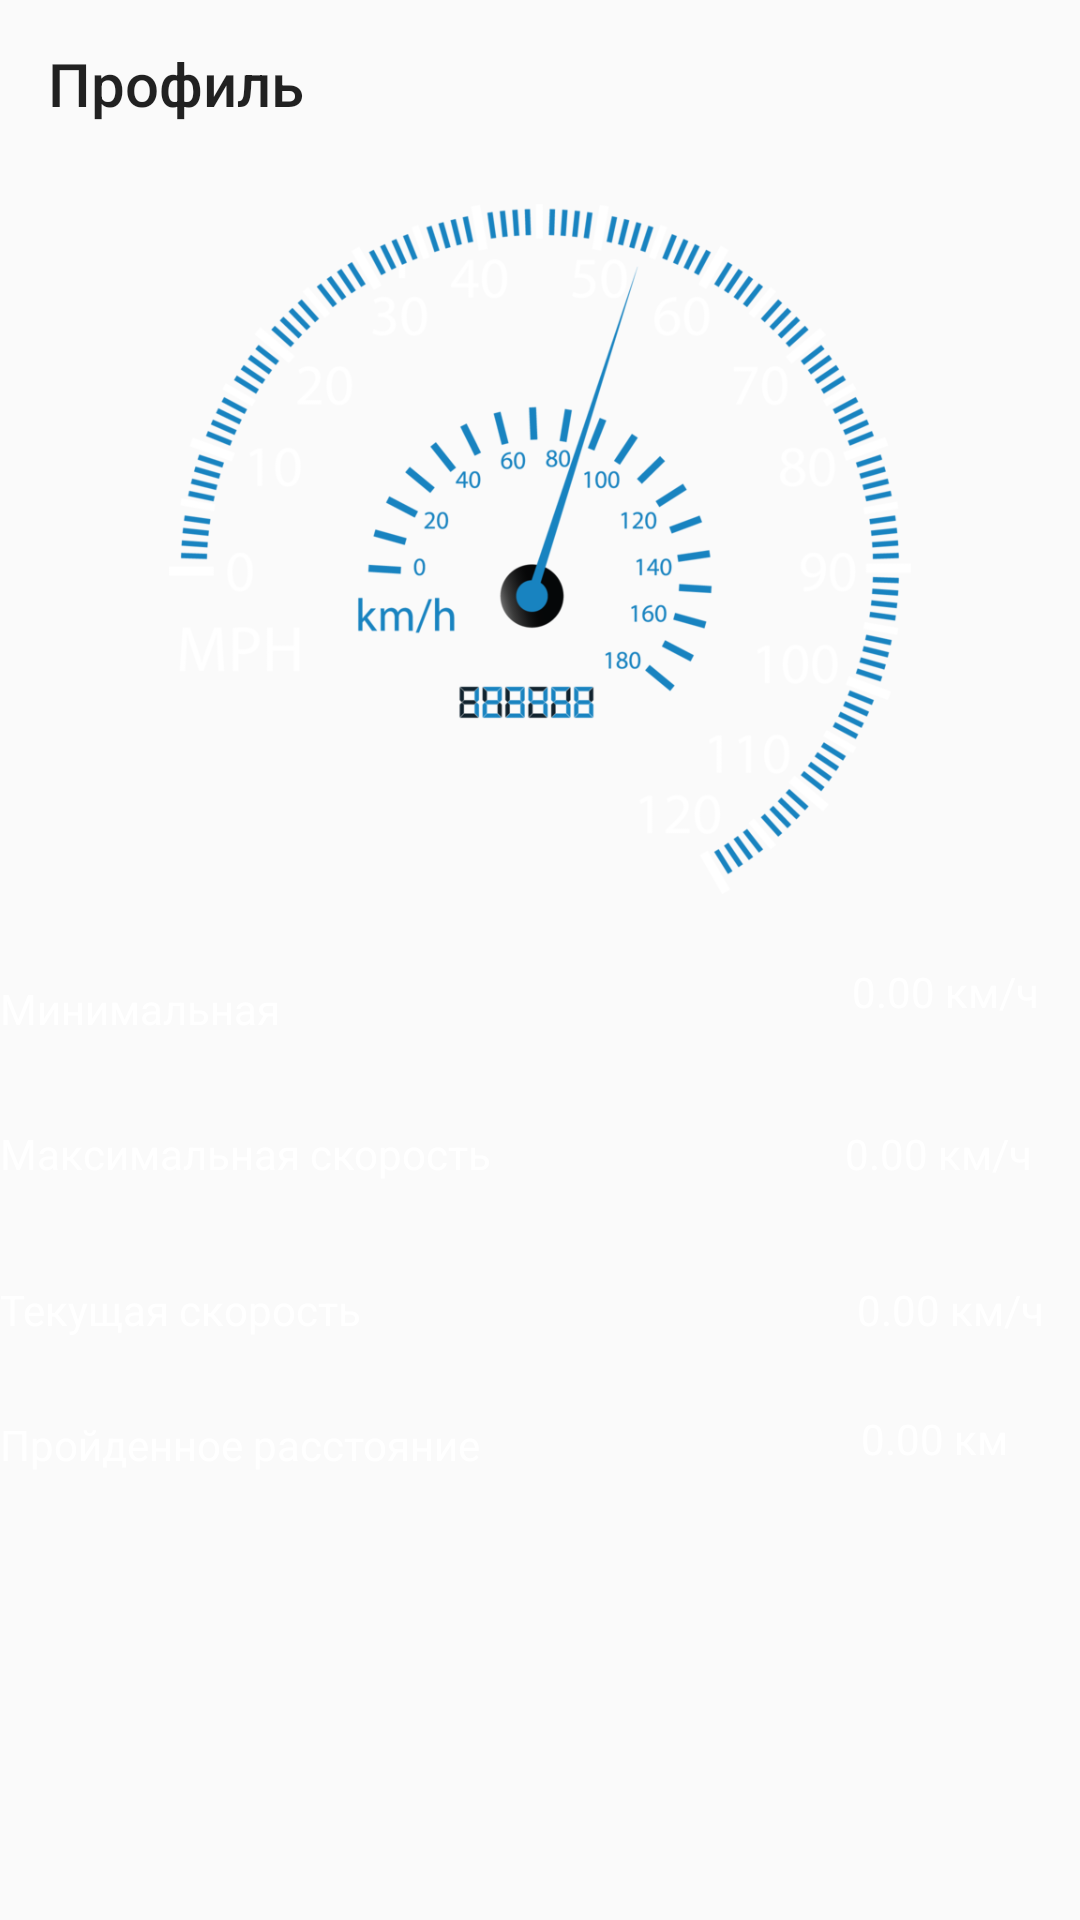

Produce the Android XML layout that renders to this screen, including the resource entries it uses.
<!-- AndroidManifest.xml: application theme AppTheme -->
<!-- res/layout/activity_profile.xml -->
<?xml version="1.0" encoding="utf-8"?>
<androidx.constraintlayout.widget.ConstraintLayout xmlns:android="http://schemas.android.com/apk/res/android"
    xmlns:app="http://schemas.android.com/apk/res-auto"
    xmlns:tools="http://schemas.android.com/tools"
    android:layout_width="match_parent"
    android:layout_height="match_parent"
    android:background="@drawable/profile"
    tools:context=".activities.ProfileActivity">

    <androidx.appcompat.widget.Toolbar
        android:id="@+id/toolbar"
        android:layout_width="0dp"
        android:layout_height="wrap_content"
        android:background="#0000"
        android:elevation="4dp"
        android:minHeight="?attr/actionBarSize"
        android:paddingTop="@dimen/tool_bar_top_padding"
        android:transitionName="actionBar"
        app:layout_constraintEnd_toEndOf="parent"
        app:layout_constraintStart_toStartOf="parent"
        app:layout_constraintTop_toTopOf="parent"
        app:title="Профиль" />

    <ImageView
        android:id="@+id/imageView2"
        android:layout_width="0dp"
        android:layout_height="0dp"
        android:layout_marginTop="68dp"
        android:layout_marginBottom="53dp"
        app:layout_constraintBottom_toBottomOf="@+id/minSpeed"
        app:layout_constraintEnd_toEndOf="parent"
        app:layout_constraintStart_toStartOf="parent"
        app:layout_constraintTop_toTopOf="parent"
        app:srcCompat="@drawable/spidometr" />

    <TextView
        android:id="@+id/textMinSpeed"
        android:layout_width="0dp"
        android:layout_height="22dp"
        android:layout_marginTop="30dp"
        android:layout_marginEnd="171dp"
        android:layout_marginBottom="28dp"
        android:text="Минимальная скорость"
        android:textColor="#FFFFFF"
        app:layout_constraintBottom_toTopOf="@+id/textMaxSpeed"
        app:layout_constraintEnd_toStartOf="@+id/minSpeed"
        app:layout_constraintStart_toStartOf="parent"
        app:layout_constraintTop_toBottomOf="@+id/imageView2" />

    <TextView
        android:id="@+id/textMaxSpeed"
        android:layout_width="wrap_content"
        android:layout_height="wrap_content"
        android:text="Максимальная скорость"
        android:textColor="#FFFFFF"
        app:layout_constraintBottom_toBottomOf="@+id/maxSpeed"
        app:layout_constraintStart_toStartOf="parent"
        app:layout_constraintTop_toTopOf="@+id/maxSpeed" />

    <TextView
        android:id="@+id/textNowSpeed"
        android:layout_width="wrap_content"
        android:layout_height="wrap_content"
        android:layout_marginTop="33dp"
        android:text="Текущая скорость"
        android:textColor="#FFFFFF"
        app:layout_constraintStart_toStartOf="parent"
        app:layout_constraintTop_toBottomOf="@+id/textMaxSpeed" />

    <TextView
        android:id="@+id/textDistanceTraveled"
        android:layout_width="wrap_content"
        android:layout_height="wrap_content"
        android:layout_marginTop="26dp"
        android:text="Пройденное расстояние"
        android:textColor="#FFFFFF"
        app:layout_constraintStart_toStartOf="parent"
        app:layout_constraintTop_toBottomOf="@+id/textNowSpeed" />

    <TextView
        android:id="@+id/minSpeed"
        android:layout_width="64dp"
        android:layout_height="30dp"
        android:layout_marginEnd="12dp"
        android:layout_marginBottom="289dp"
        android:text="0.00 км/ч"
        android:textColor="#FFFFFF"
        app:layout_constraintBottom_toBottomOf="parent"
        app:layout_constraintEnd_toEndOf="parent"
        app:layout_constraintStart_toEndOf="@+id/textMinSpeed" />

    <TextView
        android:id="@+id/maxSpeed"
        android:layout_width="wrap_content"
        android:layout_height="wrap_content"
        android:layout_marginTop="24dp"
        android:layout_marginEnd="16dp"
        android:text="0.00 км/ч"
        android:textColor="#FFFFFF"
        app:layout_constraintEnd_toEndOf="parent"
        app:layout_constraintTop_toBottomOf="@+id/minSpeed" />

    <TextView
        android:id="@+id/NowSpeed"
        android:layout_width="wrap_content"
        android:layout_height="wrap_content"
        android:layout_marginTop="33dp"
        android:layout_marginEnd="12dp"
        android:text="0.00 км/ч"
        android:textColor="#FFFFFF"
        app:layout_constraintEnd_toEndOf="parent"
        app:layout_constraintTop_toBottomOf="@+id/maxSpeed" />

    <TextView
        android:id="@+id/distanceTraveled"
        android:layout_width="wrap_content"
        android:layout_height="wrap_content"
        android:layout_marginTop="24dp"
        android:layout_marginEnd="24dp"
        android:text="0.00 км"
        android:textColor="#FFFFFF"
        app:layout_constraintEnd_toEndOf="parent"
        app:layout_constraintTop_toBottomOf="@+id/NowSpeed" />

</androidx.constraintlayout.widget.ConstraintLayout>
<!-- resources referenced by this layout -->
<resources>
  <!-- drawable spidometr: png bitmap (drawable, 116107 bytes) -->
  <style name="AppTheme" parent="Theme.AppCompat.Light.DarkActionBar">
          
          <item name="colorPrimary">@color/colorPrimary</item>
          <item name="colorPrimaryDark">@color/colorPrimaryDark</item>
          <item name="colorAccent">@color/colorAccent</item>
      </style>
  <color name="colorPrimary">#008577</color>
  <color name="colorPrimaryDark">#00574B</color>
  <color name="colorAccent">#D81B60</color>
</resources>
